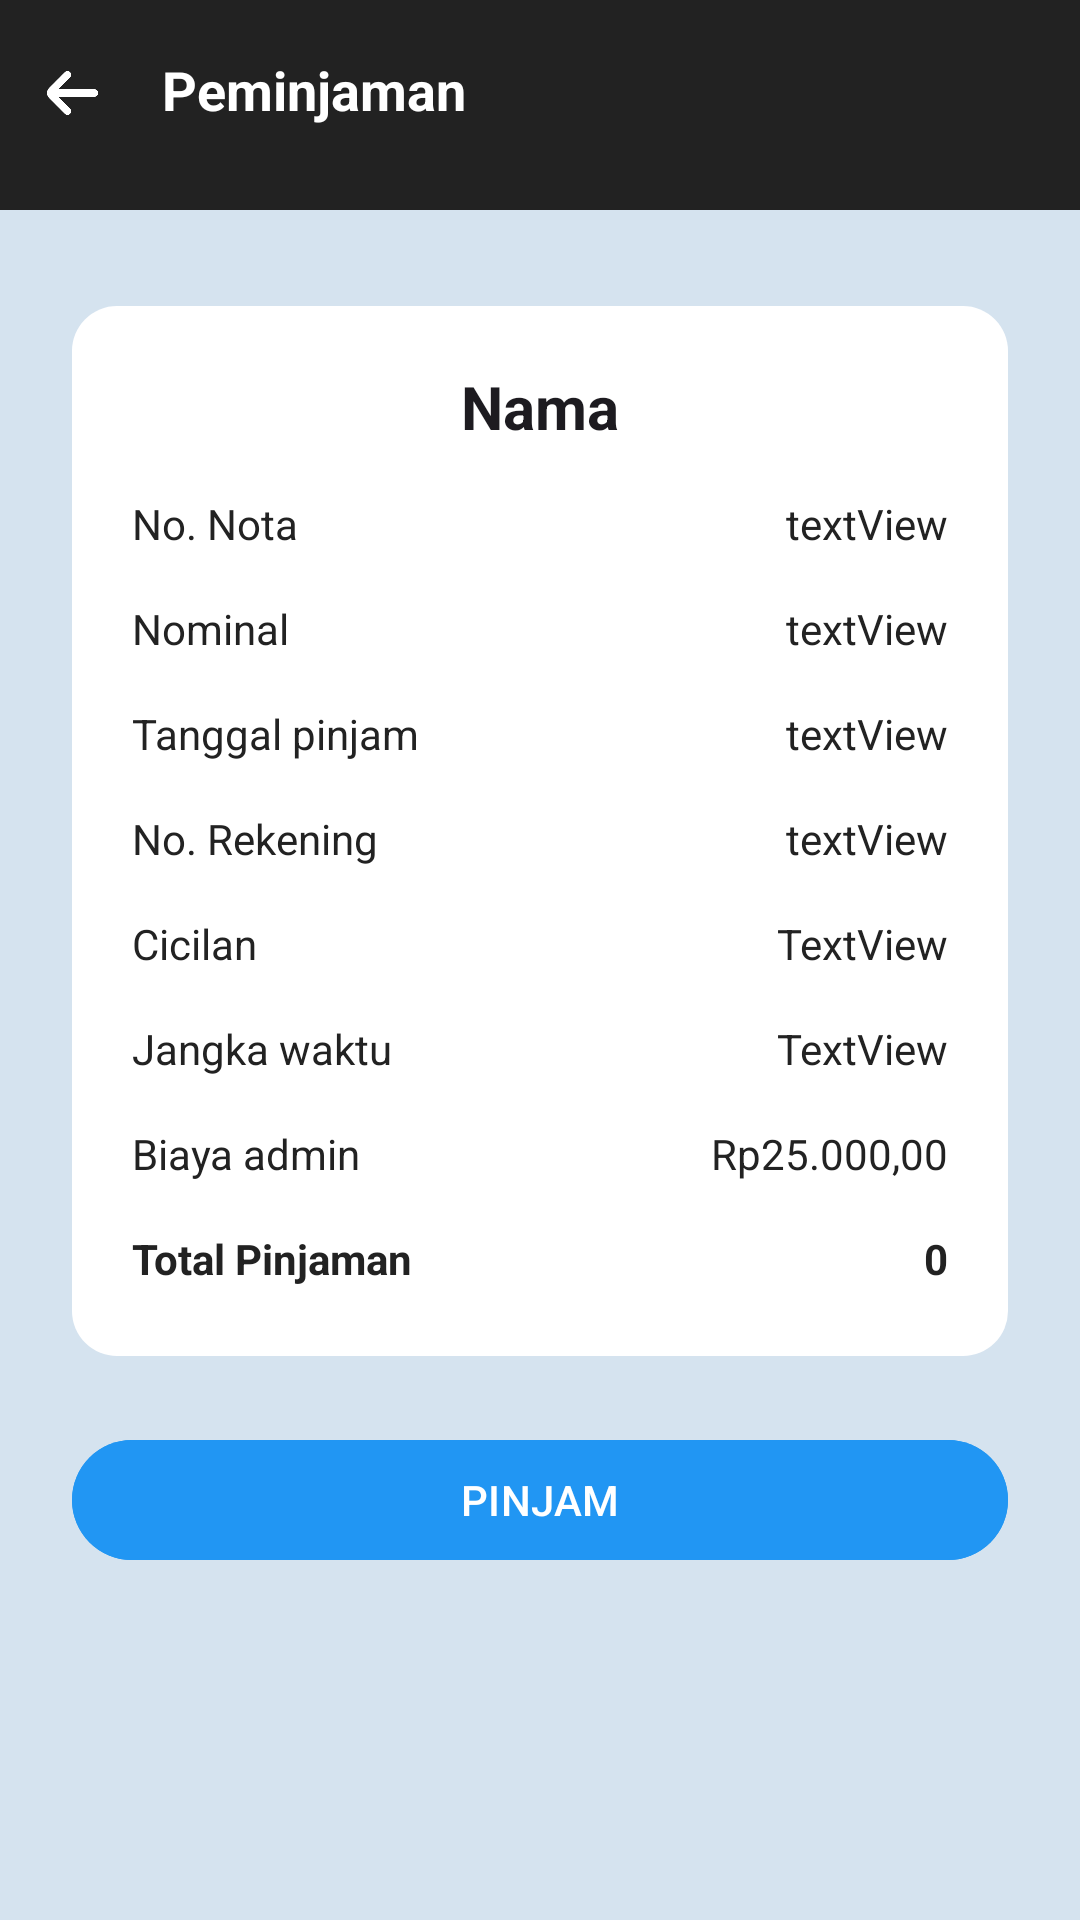

The Android layout XML behind this screen, and the referenced resources:
<!-- AndroidManifest.xml: activity theme SplashTheme -->
<!-- res/layout/activity_pinjam.xml -->
<?xml version="1.0" encoding="utf-8"?>
<androidx.constraintlayout.widget.ConstraintLayout xmlns:android="http://schemas.android.com/apk/res/android"
    xmlns:app="http://schemas.android.com/apk/res-auto"
    xmlns:tools="http://schemas.android.com/tools"
    android:layout_width="match_parent"
    android:layout_height="match_parent"
    android:background="#D5E3EF"
    tools:context=".MainActivity">

    <View
        android:id="@+id/view12"
        android:layout_width="0dp"
        android:layout_height="350dp"
        android:layout_marginStart="24dp"
        android:layout_marginTop="32dp"
        android:layout_marginEnd="24dp"
        android:background="@drawable/rounded_plaintext"
        android:backgroundTint="#FFFFFF"
        app:layout_constraintEnd_toEndOf="parent"
        app:layout_constraintHorizontal_bias="0.0"
        app:layout_constraintStart_toStartOf="parent"
        app:layout_constraintTop_toBottomOf="@+id/view2" />

    <TextView
        android:id="@+id/txNominalPinjam"
        android:layout_width="wrap_content"
        android:layout_height="wrap_content"
        android:text="textView"
        android:textColor="#222222"
        app:layout_constraintEnd_toEndOf="@+id/txNoNotaPinjam"
        app:layout_constraintTop_toTopOf="@+id/textView75" />

    <TextView
        android:id="@+id/textView75"
        android:layout_width="wrap_content"
        android:layout_height="wrap_content"
        android:layout_marginTop="16dp"
        android:text="Nominal"
        android:textColor="#222222"
        app:layout_constraintStart_toStartOf="@+id/textView"
        app:layout_constraintTop_toBottomOf="@+id/textView" />

    <TextView
        android:id="@+id/txNoRekPinjam"
        android:layout_width="wrap_content"
        android:layout_height="wrap_content"
        android:text="textView"
        android:textColor="#222222"
        app:layout_constraintEnd_toEndOf="@+id/txTglPinjam"
        app:layout_constraintTop_toTopOf="@+id/textView61" />

    <TextView
        android:id="@+id/textView61"
        android:layout_width="wrap_content"
        android:layout_height="wrap_content"
        android:layout_marginTop="16dp"
        android:text="No. Rekening"
        android:textColor="#222222"
        app:layout_constraintStart_toStartOf="@+id/textView"
        app:layout_constraintTop_toBottomOf="@+id/textView64" />

    <TextView
        android:id="@+id/textView64"
        android:layout_width="wrap_content"
        android:layout_height="wrap_content"
        android:layout_marginTop="16dp"
        android:text="Tanggal pinjam"
        android:textColor="#222222"
        app:layout_constraintStart_toStartOf="@+id/textView"
        app:layout_constraintTop_toBottomOf="@+id/textView75" />

    <TextView
        android:id="@+id/txTglPinjam"
        android:layout_width="wrap_content"
        android:layout_height="wrap_content"
        android:text="textView"
        android:textColor="#222222"
        app:layout_constraintEnd_toEndOf="@+id/txNoNotaPinjam"
        app:layout_constraintTop_toTopOf="@+id/textView64" />

    <View
        android:id="@+id/view2"
        android:layout_width="0dp"
        android:layout_height="70dp"
        android:background="#222222"
        app:layout_constraintEnd_toEndOf="parent"
        app:layout_constraintHorizontal_bias="0.0"
        app:layout_constraintStart_toStartOf="parent"
        app:layout_constraintTop_toTopOf="parent" />

    <ImageButton
        android:id="@+id/btnAnggotaBack"
        android:layout_width="30dp"
        android:layout_height="30dp"
        android:layout_marginStart="8dp"
        android:layout_marginTop="16dp"
        android:backgroundTint="#00FFFFFF"
        android:padding="0.1dp"
        android:scaleType="fitCenter"
        app:layout_constraintStart_toStartOf="parent"
        app:layout_constraintTop_toTopOf="parent"
        app:srcCompat="@drawable/arrow" />

    <TextView
        android:id="@+id/textView20"
        android:layout_width="wrap_content"
        android:layout_height="wrap_content"
        android:layout_marginStart="16dp"
        android:text="Peminjaman"
        android:textColor="#FFFFFF"
        android:textSize="18sp"
        android:textStyle="bold"
        app:layout_constraintBottom_toBottomOf="@+id/btnAnggotaBack"
        app:layout_constraintStart_toEndOf="@+id/btnAnggotaBack"
        app:layout_constraintTop_toTopOf="@+id/btnAnggotaBack"
        app:layout_constraintVertical_bias="0.285" />

    <TextView
        android:id="@+id/txNamaAnggotaPinjam"
        android:layout_width="0dp"
        android:layout_height="wrap_content"
        android:layout_marginStart="20dp"
        android:layout_marginTop="20dp"
        android:layout_marginEnd="20dp"
        android:gravity="center"
        android:text="Nama"
        android:textColor="#1D1B20"
        android:textSize="20sp"
        android:textStyle="bold"
        app:layout_constraintEnd_toEndOf="@+id/view12"
        app:layout_constraintStart_toStartOf="@+id/view12"
        app:layout_constraintTop_toTopOf="@+id/view12" />

    <Button
        android:id="@+id/btnPinjamAnggota"
        android:layout_width="0dp"
        android:layout_height="wrap_content"
        android:layout_marginTop="24dp"
        android:backgroundTint="#2196F3"
        android:text="PINJAM"
        app:layout_constraintEnd_toEndOf="@+id/view12"
        app:layout_constraintHorizontal_bias="0.508"
        app:layout_constraintStart_toStartOf="@+id/view12"
        app:layout_constraintTop_toBottomOf="@+id/view12" />

    <TextView
        android:id="@+id/txNoNotaPinjam"
        android:layout_width="wrap_content"
        android:layout_height="wrap_content"
        android:layout_marginEnd="20dp"
        android:text="textView"
        android:textColor="#222222"
        android:textSize="14sp"
        app:layout_constraintEnd_toEndOf="@+id/view12"
        app:layout_constraintTop_toTopOf="@+id/textView" />

    <androidx.constraintlayout.widget.Barrier
        android:layout_width="wrap_content"
        android:layout_height="wrap_content"
        app:barrierDirection="left" />

    <TextView
        android:id="@+id/textView"
        android:layout_width="wrap_content"
        android:layout_height="wrap_content"
        android:layout_marginStart="20dp"
        android:layout_marginTop="16dp"
        android:text="No. Nota"
        app:layout_constraintStart_toStartOf="@+id/view12"
        app:layout_constraintTop_toBottomOf="@+id/txNamaAnggotaPinjam"
        android:textColor="#222222" />

    <TextView
        android:id="@+id/textView69"
        android:layout_width="wrap_content"
        android:layout_height="wrap_content"
        android:layout_marginTop="16dp"
        android:text="Cicilan"
        android:textColor="#222222"
        app:layout_constraintStart_toStartOf="@+id/textView61"
        app:layout_constraintTop_toBottomOf="@+id/textView61" />

    <TextView
        android:id="@+id/txCicilanPinjam"
        android:layout_width="wrap_content"
        android:layout_height="wrap_content"
        android:text="TextView"
        android:textColor="#222222"
        app:layout_constraintEnd_toEndOf="@+id/txNoRekPinjam"
        app:layout_constraintTop_toTopOf="@+id/textView69" />

    <TextView
        android:id="@+id/textView72"
        android:layout_width="wrap_content"
        android:layout_height="wrap_content"
        android:layout_marginTop="16dp"
        android:text="Biaya admin"
        android:textColor="#222222"
        app:layout_constraintStart_toStartOf="@+id/textView69"
        app:layout_constraintTop_toBottomOf="@+id/textView62" />

    <TextView
        android:id="@+id/txBiayaAdminPinjam"
        android:layout_width="wrap_content"
        android:layout_height="wrap_content"
        android:text="Rp25.000,00"
        android:textColor="#222222"
        app:layout_constraintEnd_toEndOf="@+id/txCicilanPinjam"
        app:layout_constraintTop_toTopOf="@+id/textView72" />

    <TextView
        android:id="@+id/textView76"
        android:layout_width="wrap_content"
        android:layout_height="wrap_content"
        android:layout_marginTop="16dp"
        android:text="Total Pinjaman"
        android:textColor="#222222"
        android:textStyle="bold"
        app:layout_constraintStart_toStartOf="@+id/textView72"
        app:layout_constraintTop_toBottomOf="@+id/textView72" />

    <TextView
        android:id="@+id/txTotalPinjaman"
        android:layout_width="wrap_content"
        android:layout_height="wrap_content"
        android:text="0"
        android:textColor="#222222"
        android:textStyle="bold"
        app:layout_constraintEnd_toEndOf="@+id/txBiayaAdminPinjam"
        app:layout_constraintTop_toTopOf="@+id/textView76" />

    <TextView
        android:id="@+id/textView62"
        android:layout_width="wrap_content"
        android:layout_height="wrap_content"
        android:layout_marginTop="16dp"
        android:text="Jangka waktu"
        android:textColor="#222222"
        app:layout_constraintStart_toStartOf="@+id/textView69"
        app:layout_constraintTop_toBottomOf="@+id/textView69" />

    <TextView
        android:id="@+id/txWaktuPinjam"
        android:layout_width="wrap_content"
        android:layout_height="wrap_content"
        android:text="TextView"
        android:textColor="#222222"
        app:layout_constraintEnd_toEndOf="@+id/txCicilanPinjam"
        app:layout_constraintTop_toTopOf="@+id/textView62" />

</androidx.constraintlayout.widget.ConstraintLayout>
<!-- resources referenced by this layout -->
<resources>
  <!-- drawable arrow: png bitmap (drawable, 4852 bytes) -->
  <!-- drawable rounded_plaintext (drawable) -->
  <?xml version="1.0" encoding="utf-8"?>
  <shape xmlns:android="http://schemas.android.com/apk/res/android"
      android:shape="rectangle">
      <corners android:radius="15dp" />
  
      
  </shape>
  <style name="SplashTheme" parent="Theme.Material3.Light.NoActionBar">
          <item name="android:statusBarColor">@color/gray</item>
      </style>
  <color name="gray">#222222</color>
</resources>
